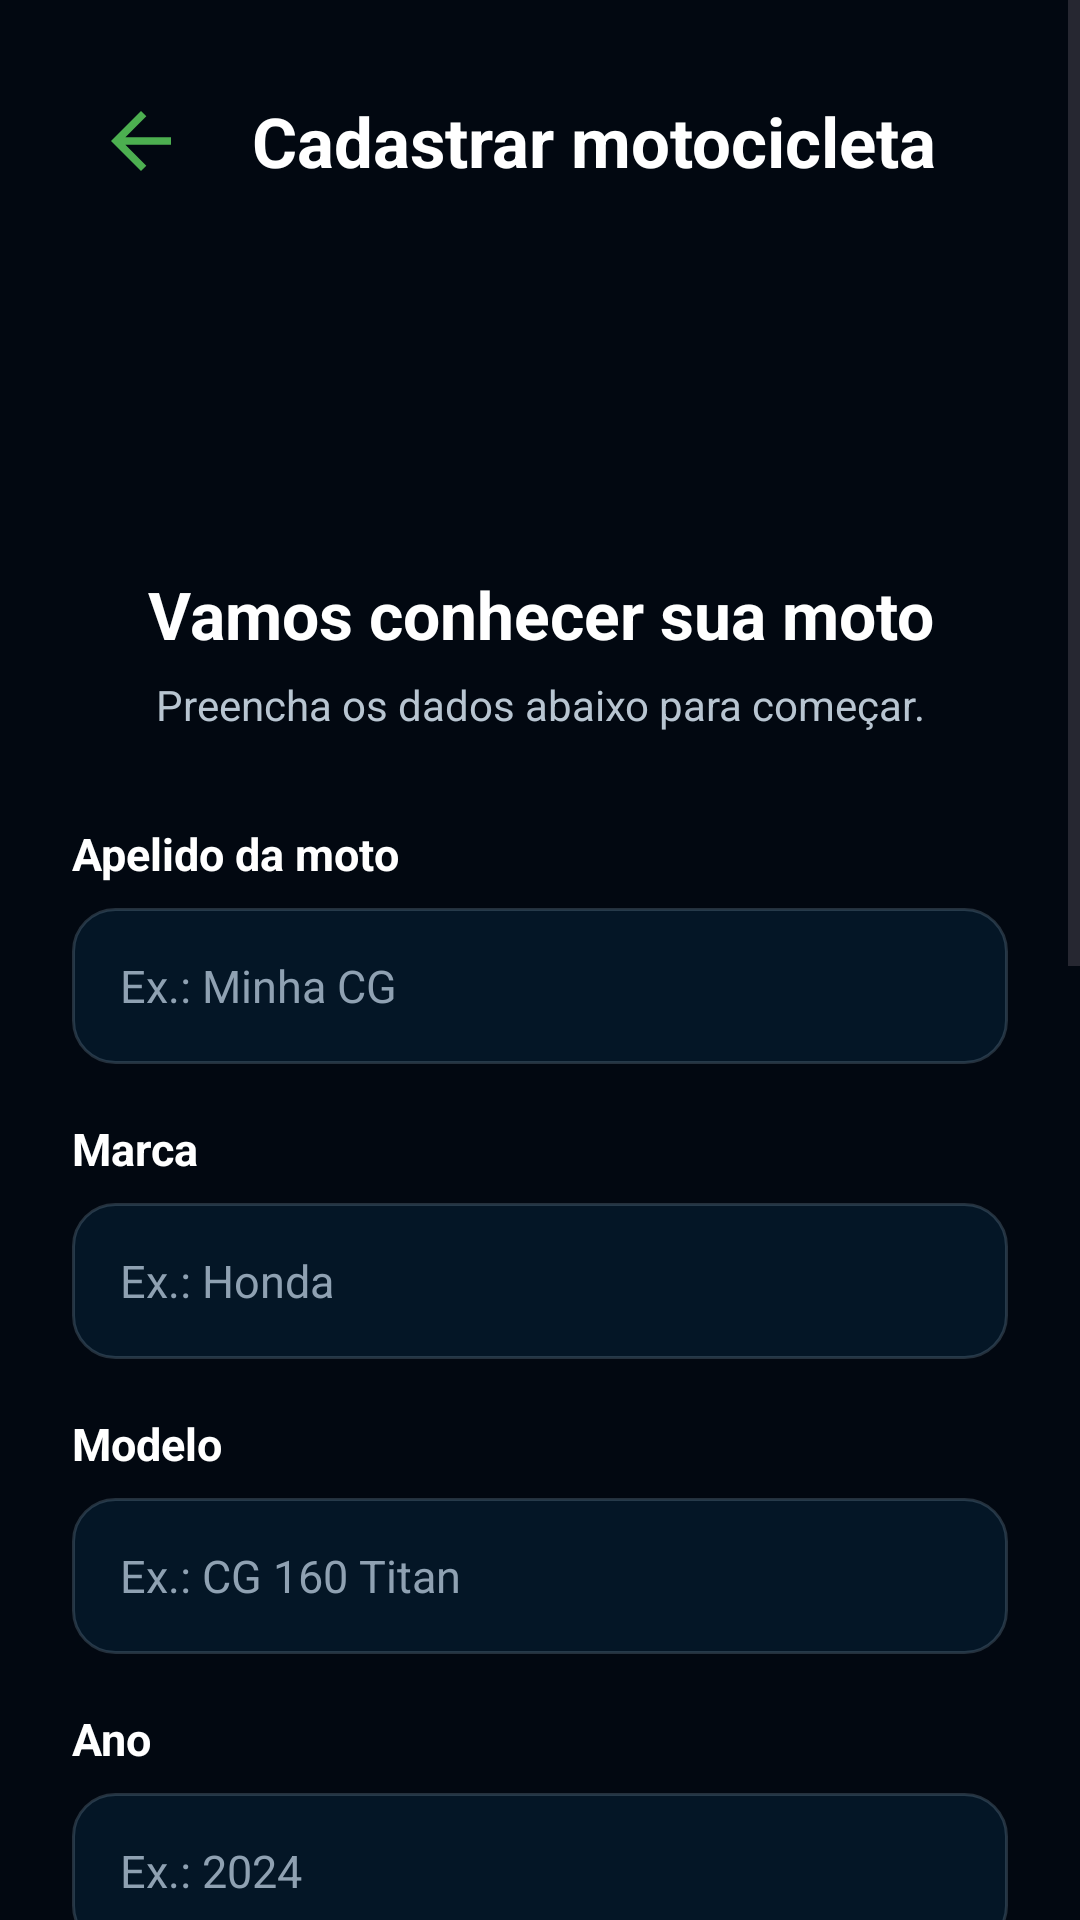

Android layout source for this screen:
<!-- AndroidManifest.xml: application theme Theme.MotoCare -->
<!-- res/layout/activity_cadastro_moto.xml -->
<?xml version="1.0" encoding="utf-8"?>
<ScrollView
    xmlns:android="http://schemas.android.com/apk/res/android"
    android:layout_width="match_parent"
    android:layout_height="match_parent"
    android:background="@color/background"
    android:fillViewport="true">

    <LinearLayout
        android:layout_width="match_parent"
        android:layout_height="wrap_content"
        android:orientation="vertical"
        android:padding="24dp">

        

        <LinearLayout
            android:layout_width="match_parent"
            android:layout_height="wrap_content"
            android:gravity="center_vertical"
            android:orientation="horizontal">

            <ImageView
                android:id="@+id/btnVoltar"
                android:layout_width="46dp"
                android:layout_height="46dp"
                android:padding="8dp"
                android:contentDescription="Voltar"
                android:src="@drawable/ic_voltar" />

            <TextView
                android:layout_width="0dp"
                android:layout_height="wrap_content"
                android:layout_marginStart="14dp"
                android:layout_weight="1"
                android:text="Cadastrar motocicleta"
                android:textColor="@color/white"
                android:textSize="23sp"
                android:textStyle="bold" />

        </LinearLayout>


        

        <ImageView
            android:id="@+id/imgMotoCadastro"
            android:layout_width="140dp"
            android:layout_height="90dp"
            android:layout_gravity="center_horizontal"
            android:layout_marginTop="20dp"
            android:contentDescription="@null"
            android:scaleType="fitCenter"
            android:src="@drawable/moto_cadastro" />

        <TextView
            android:layout_width="match_parent"
            android:layout_height="wrap_content"
            android:layout_marginTop="10dp"
            android:gravity="center"
            android:text="Vamos conhecer sua moto"
            android:textColor="@color/white"
            android:textSize="22sp"
            android:textStyle="bold" />

        <TextView
            android:layout_width="match_parent"
            android:layout_height="wrap_content"
            android:layout_marginTop="6dp"
            android:gravity="center"
            android:text="Preencha os dados abaixo para começar."
            android:textColor="#B8C5D1"
            android:textSize="14sp" />


        

        <TextView
            android:layout_width="match_parent"
            android:layout_height="wrap_content"
            android:layout_marginTop="30dp"
            android:text="Apelido da moto"
            android:textColor="@color/white"
            android:textSize="15sp"
            android:textStyle="bold" />

        <EditText
            android:id="@+id/edtApelido"
            android:layout_width="match_parent"
            android:layout_height="52dp"
            android:layout_marginTop="8dp"
            android:background="@drawable/bg_input_motocare"
            android:hint="Ex.: Minha CG"
            android:inputType="textCapSentences"
            android:paddingStart="16dp"
            android:paddingEnd="16dp"
            android:textColor="@color/white"
            android:textColorHint="#8FA1B2"
            android:textSize="15sp" />


        

        <TextView
            android:layout_width="match_parent"
            android:layout_height="wrap_content"
            android:layout_marginTop="18dp"
            android:text="Marca"
            android:textColor="@color/white"
            android:textSize="15sp"
            android:textStyle="bold" />

        <EditText
            android:id="@+id/edtMarca"
            android:layout_width="match_parent"
            android:layout_height="52dp"
            android:layout_marginTop="8dp"
            android:background="@drawable/bg_input_motocare"
            android:hint="Ex.: Honda"
            android:inputType="textCapWords"
            android:paddingStart="16dp"
            android:paddingEnd="16dp"
            android:textColor="@color/white"
            android:textColorHint="#8FA1B2"
            android:textSize="15sp" />


        

        <TextView
            android:layout_width="match_parent"
            android:layout_height="wrap_content"
            android:layout_marginTop="18dp"
            android:text="Modelo"
            android:textColor="@color/white"
            android:textSize="15sp"
            android:textStyle="bold" />

        <EditText
            android:id="@+id/edtModelo"
            android:layout_width="match_parent"
            android:layout_height="52dp"
            android:layout_marginTop="8dp"
            android:background="@drawable/bg_input_motocare"
            android:hint="Ex.: CG 160 Titan"
            android:inputType="textCapWords"
            android:paddingStart="16dp"
            android:paddingEnd="16dp"
            android:textColor="@color/white"
            android:textColorHint="#8FA1B2"
            android:textSize="15sp" />


        

        <TextView
            android:layout_width="match_parent"
            android:layout_height="wrap_content"
            android:layout_marginTop="18dp"
            android:text="Ano"
            android:textColor="@color/white"
            android:textSize="15sp"
            android:textStyle="bold" />

        <EditText
            android:id="@+id/edtAno"
            android:layout_width="match_parent"
            android:layout_height="52dp"
            android:layout_marginTop="8dp"
            android:background="@drawable/bg_input_motocare"
            android:hint="Ex.: 2024"
            android:inputType="number"
            android:maxLength="4"
            android:paddingStart="16dp"
            android:paddingEnd="16dp"
            android:textColor="@color/white"
            android:textColorHint="#8FA1B2"
            android:textSize="15sp" />


        

        <TextView
            android:layout_width="match_parent"
            android:layout_height="wrap_content"
            android:layout_marginTop="18dp"
            android:text="Placa"
            android:textColor="@color/white"
            android:textSize="15sp"
            android:textStyle="bold" />

        <EditText
            android:id="@+id/edtPlaca"
            android:layout_width="match_parent"
            android:layout_height="52dp"
            android:layout_marginTop="8dp"
            android:background="@drawable/bg_input_motocare"
            android:hint="Ex.: ABC1D23"
            android:inputType="textCapCharacters"
            android:maxLength="7"
            android:paddingStart="16dp"
            android:paddingEnd="16dp"
            android:textColor="@color/white"
            android:textColorHint="#8FA1B2"
            android:textSize="15sp" />


        

        <TextView
            android:layout_width="match_parent"
            android:layout_height="wrap_content"
            android:layout_marginTop="18dp"
            android:text="Quilometragem atual"
            android:textColor="@color/white"
            android:textSize="15sp"
            android:textStyle="bold" />

        <EditText
            android:id="@+id/edtQuilometragem"
            android:layout_width="match_parent"
            android:layout_height="52dp"
            android:layout_marginTop="8dp"
            android:background="@drawable/bg_input_motocare"
            android:hint="Ex.: 32450"
            android:inputType="number"
            android:paddingStart="16dp"
            android:paddingEnd="16dp"
            android:textColor="@color/white"
            android:textColorHint="#8FA1B2"
            android:textSize="15sp" />


        

        <TextView
            android:id="@+id/btnSalvarMoto"
            android:layout_width="match_parent"
            android:layout_height="54dp"
            android:layout_marginTop="28dp"
            android:layout_marginBottom="20dp"
            android:background="@drawable/bg_button_primary"
            android:gravity="center"
            android:text="SALVAR MOTOCICLETA"
            android:textColor="@color/white"
            android:textSize="16sp"
            android:textStyle="bold" />

        
        <View
            android:layout_width="match_parent"
            android:layout_height="300dp"
            android:importantForAccessibility="no" />

    </LinearLayout>

</ScrollView>
<!-- resources referenced by this layout -->
<resources>
  <color name="background">#020811</color>
  <color name="white">#FFFFFF</color>
  <!-- drawable bg_button_primary (drawable) -->
  <?xml version="1.0" encoding="utf-8"?>
  <shape xmlns:android="http://schemas.android.com/apk/res/android"
      android:shape="rectangle">
  
      <solid android:color="@color/primary_green" />
  
      <corners android:radius="30dp" />
  
      <padding
          android:left="20dp"
          android:top="10dp"
          android:right="20dp"
          android:bottom="10dp" />
  
  </shape>
  <!-- drawable bg_input_motocare (drawable) -->
  <?xml version="1.0" encoding="utf-8"?>
  <shape xmlns:android="http://schemas.android.com/apk/res/android"
      android:shape="rectangle">
  
      <solid android:color="#CC061A2C" />
  
      <stroke
          android:width="1dp"
          android:color="#556B8194" />
  
      <corners android:radius="14dp" />
  
  </shape>
  <!-- drawable ic_voltar (drawable) -->
  <vector xmlns:android="http://schemas.android.com/apk/res/android" android:autoMirrored="true" android:height="24dp" android:tint="#4CAF50" android:viewportHeight="24" android:viewportWidth="24" android:width="24dp">
        
      <path android:fillColor="@android:color/white" android:pathData="M20,11H7.83l5.59,-5.59L12,4l-8,8 8,8 1.41,-1.41L7.83,13H20v-2z"/>
      
  </vector>
  <style name="Theme.MotoCare" parent="Base.Theme.MotoCare" />
  <color name="primary_green">#39D353</color>
  <style name="Base.Theme.MotoCare" parent="Theme.Material3.DayNight.NoActionBar">
  
          
          <item name="colorPrimary">@color/primary</item>
          <item name="colorOnPrimary">@color/white</item>
  
          <item name="colorSecondary">@color/accent</item>
          <item name="colorOnSecondary">@color/white</item>
  
          
          <item name="android:colorBackground">@color/background</item>
          <item name="colorSurface">@color/surface</item>
  
          
          <item name="android:statusBarColor">@color/primary_dark</item>
  
          
          <item name="android:navigationBarColor">@color/primary</item>
  
      </style>
  <color name="primary">#061A30</color>
  <color name="accent">#39D353</color>
  <color name="surface">#061A30</color>
  <color name="primary_dark">#020811</color>
</resources>
